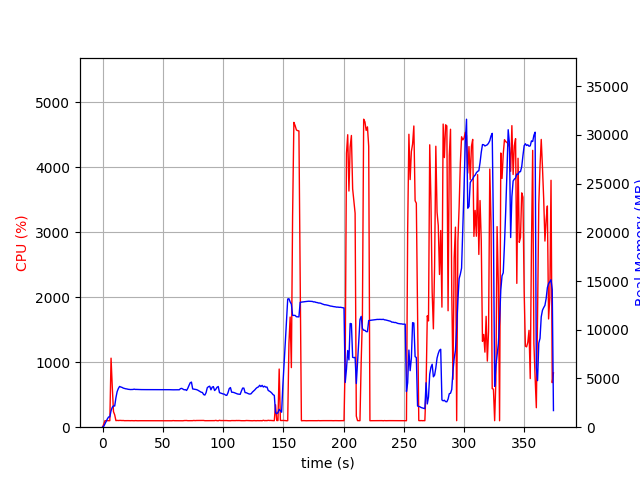

The file beside this chart, header and first rows:
elapsed_time, nproc, cpu, mem_real, mem_virtual
3.814697265625e-05, 1, 0.0, 7.52, 3185
1.007, 1, 47.6, 89.64, 774.2
2.016, 1, 100.2, 347.6, 1894
3.022, 1, 100.3, 587.6, 3180
4.031, 1, 99.1, 859.6, 3180
5.039, 1, 100.2, 1056, 2668
6.048, 1, 100.2, 1056, 2668
7.056, 1, 1062, 1692, 7155
8.065, 1, 622.2, 2039, 7485
9.074, 1, 239.7, 2196, 7733
10.08, 1, 189.6, 2172, 7785
11.09, 1, 101.1, 3021, 8611
12.1, 1, 104.2, 3649, 9197
13.11, 1, 102.2, 3969, 9581
14.11, 1, 104.1, 4182, 10029
15.12, 1, 104.1, 4125, 10029
16.13, 1, 102.1, 4088, 10029
17.14, 1, 103.2, 4016, 10029
18.15, 1, 100.2, 3982, 10029
19.16, 1, 100.9, 3944, 10029
20.17, 1, 100.9, 3927, 10029
21.18, 1, 100.9, 3892, 10029
22.19, 1, 100.0, 3873, 10029
23.2, 1, 99.9, 3864, 10029
24.21, 1, 100.9, 3867, 10029
25.22, 1, 99.9, 3873, 10029
26.23, 1, 99.0, 3906, 10029
27.24, 1, 101.0, 3876, 10029
28.26, 1, 99.8, 3878, 10029
29.27, 1, 99.0, 3868, 10029
30.28, 1, 100.1, 3868, 10029
31.29, 1, 99.9, 3860, 10029
32.3, 1, 99.9, 3860, 10029
33.31, 1, 100.0, 3856, 10029
34.32, 1, 98.9, 3856, 10029
35.33, 1, 100.0, 3856, 10029
36.34, 1, 99.8, 3856, 10029
37.35, 1, 100.0, 3856, 10029
38.36, 1, 99.9, 3856, 10029
39.38, 1, 99.5, 3856, 10029
40.39, 1, 99.9, 3856, 10029
41.4, 1, 99.9, 3856, 10029
42.41, 1, 100.1, 3856, 10029
43.42, 1, 99.9, 3856, 10029
44.43, 1, 99.9, 3856, 10029
45.44, 1, 99.9, 3856, 10029
46.45, 1, 100.1, 3856, 10029
47.46, 1, 99.9, 3856, 10029
48.47, 1, 99.0, 3858, 10029
49.48, 1, 99.9, 3860, 10029
50.49, 1, 100.3, 3860, 10029
51.5, 1, 99.9, 3860, 10029
52.51, 1, 99.9, 3857, 10029
53.52, 1, 99.9, 3857, 10029
54.54, 1, 100.9, 3852, 10029
55.55, 1, 99.9, 3850, 10029
56.56, 1, 99.9, 3844, 10029
57.57, 1, 99.0, 3838, 10029
58.58, 1, 101.8, 3838, 10029
59.59, 1, 99.9, 3841, 10029
... 310 more rows
